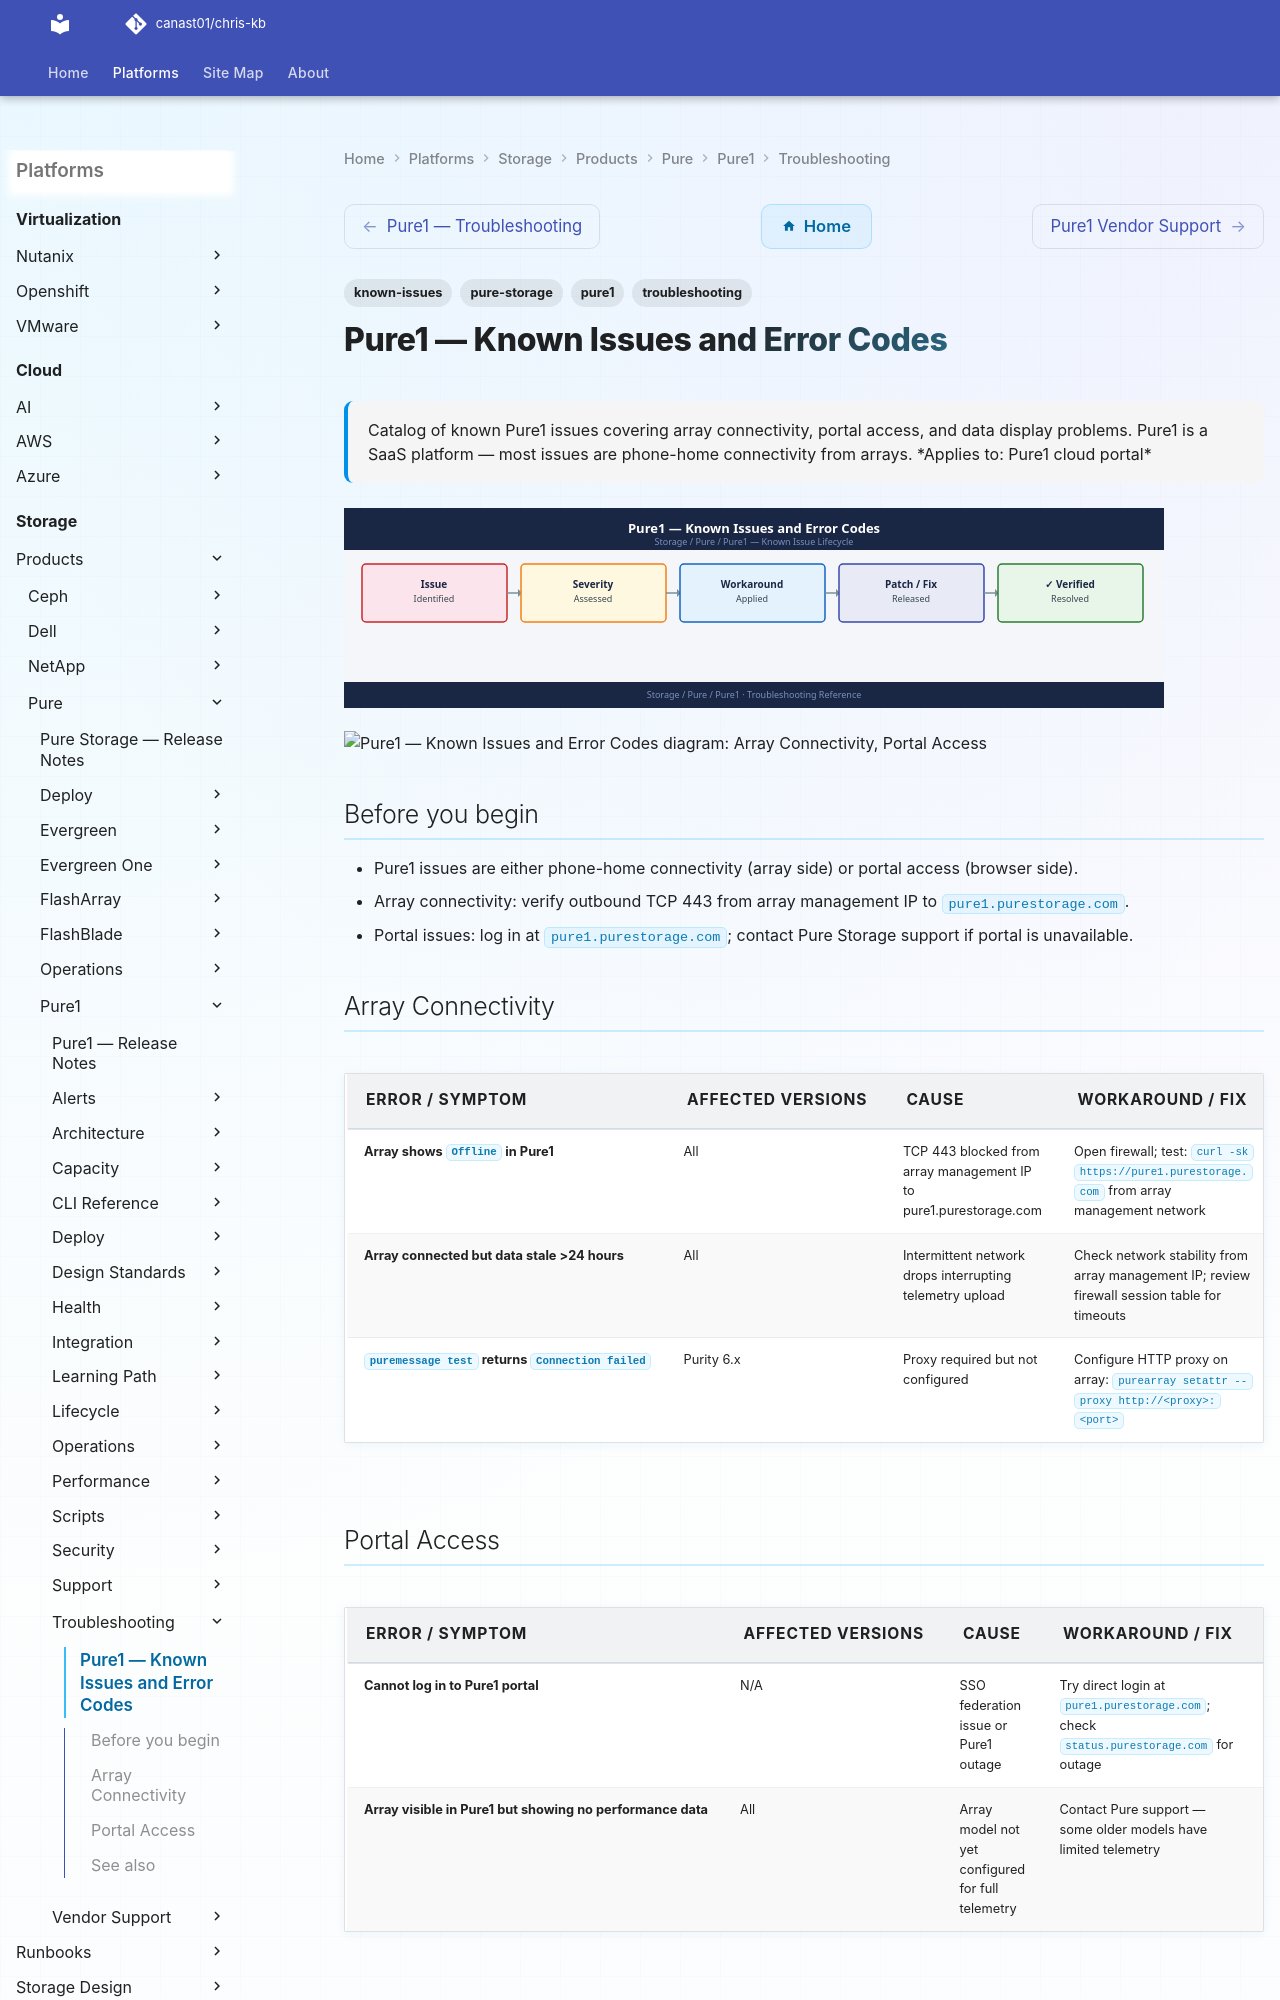

repository: canast01/chris-kb · page: storage/products/pure/pure1/troubleshooting/known-issues/index.html · generator: mkdocs

---
tags:
  - troubleshooting
  - pure1
  - pure-storage
  - known-issues
description: "Catalog of known Pure1 issues covering array connectivity, portal access, and data display problems. Pure1 is a SaaS platform — most issues are phone-home..."
---
# Pure1 — Known Issues and Error Codes

<div class="kb-summary">
Catalog of known Pure1 issues covering array connectivity, portal access, and data display problems. Pure1 is a SaaS platform — most issues are phone-home connectivity from arrays.

*Applies to: Pure1 cloud portal*
</div>
![Pure1 — Known Issues and Error Codes](../../../../../assets/storage-pure-pure1-troubleshooting-known-issues.svg)





```d2
direction: down

symptom: Identify Symptom {shape: diamond}
array_connectivity: "Array Connectivity" {shape: rectangle}
portal_access: "Portal Access" {shape: rectangle}
resolution: Resolve or Escalate {shape: oval}

symptom -> array_connectivity: investigate
symptom -> portal_access: investigate
array_connectivity -> resolution
portal_access -> resolution
```
